9-way image classification set "Date_Fruit_dataset" from GitHub (Talal1421/CSC462_DateFruit_Project); label vocabulary: Ajwa date, Galaxy date, Mejdool date, Meneifi date, Nabtat Ali date, Rutab date, Shaishe date, Sokari date, Sugaey date.

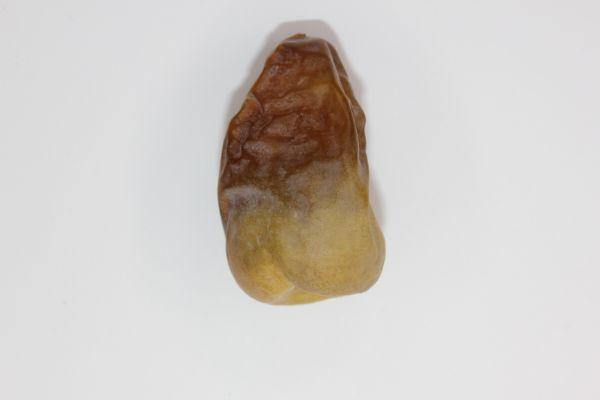
Label: Shaishe date

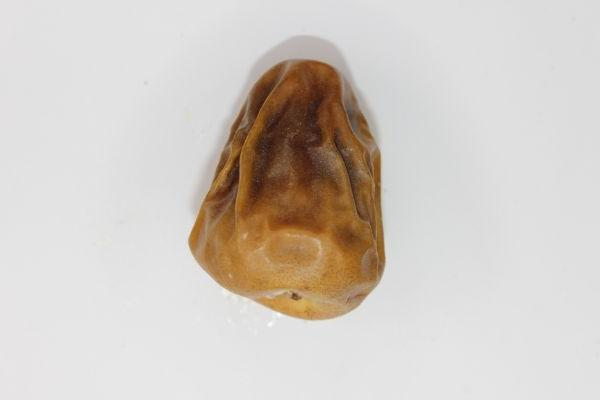
Label: Sokari date

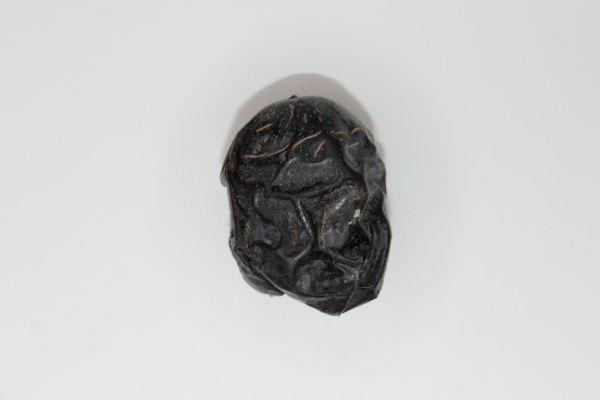
Label: Ajwa date

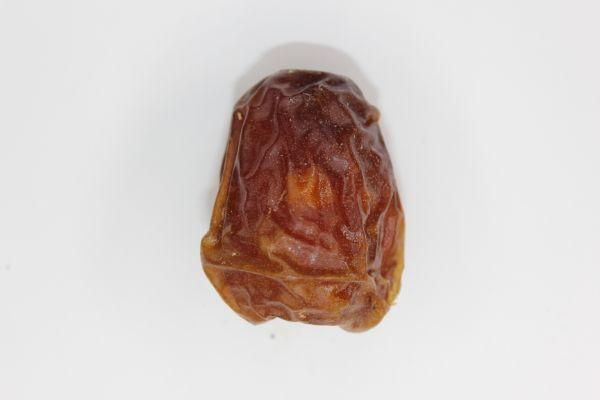
Label: Galaxy date

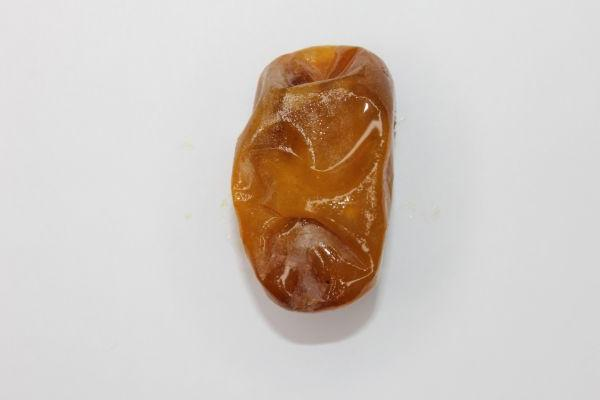
Label: Rutab date

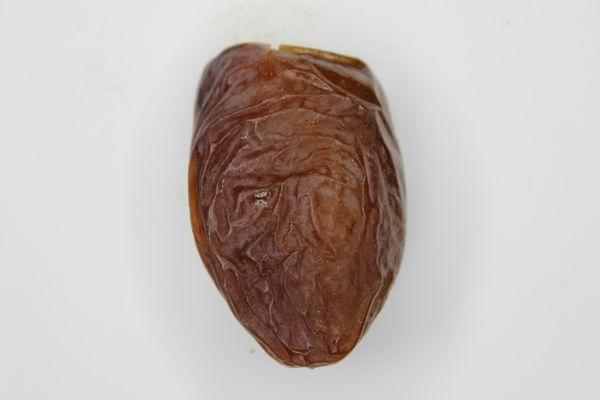
Label: Mejdool date
